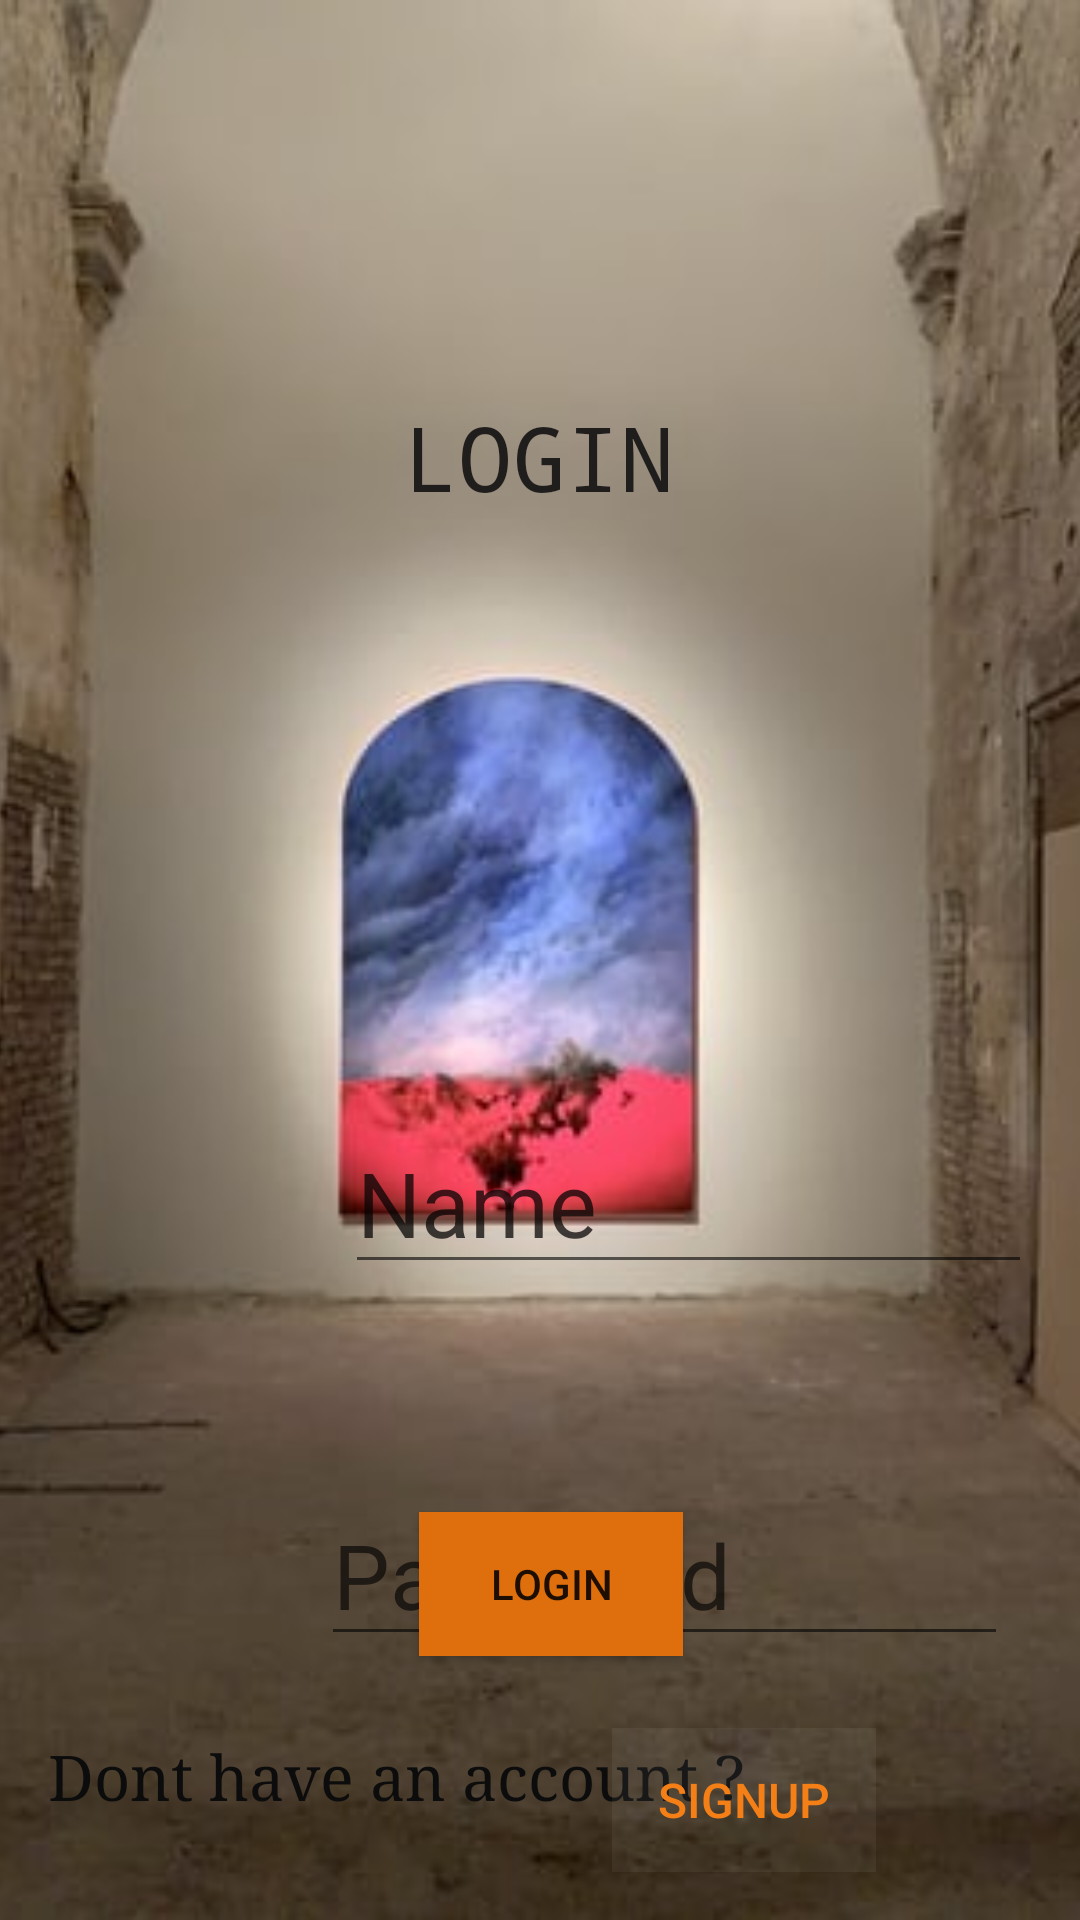

Layout XML and referenced resources for this Android screen:
<!-- AndroidManifest.xml: application theme Theme.LoginAndSignuphw12 -->
<!-- res/layout/activity_login2.xml -->
<?xml version="1.0" encoding="utf-8"?>
<androidx.constraintlayout.widget.ConstraintLayout xmlns:android="http://schemas.android.com/apk/res/android"
    xmlns:app="http://schemas.android.com/apk/res-auto"
    xmlns:tools="http://schemas.android.com/tools"
    android:layout_width="match_parent"
    android:layout_height="match_parent"
    android:background="#F57F17"
    android:backgroundTint="#F57F17"
    tools:context=".login">

    <ImageView
        android:id="@+id/imageView8"
        android:layout_width="fill_parent"
        android:layout_height="fill_parent"
        android:scaleType="centerCrop"
        android:src="@drawable/perfection"
        app:layout_constraintBottom_toBottomOf="parent"
        app:layout_constraintEnd_toEndOf="parent"
        app:layout_constraintHorizontal_bias="1.0"
        app:layout_constraintStart_toStartOf="parent"
        app:layout_constraintTop_toTopOf="parent"
        app:layout_constraintVertical_bias="1.0"
        app:srcCompat="@drawable/perfection" />

    <TextView
        android:id="@+id/tvLogin"
        android:layout_width="122dp"
        android:layout_height="53dp"
        android:layout_marginTop="132dp"
        android:fontFamily="monospace"
        android:text="LOGIN"
        android:textAlignment="center"
        android:textColor="#F51B1919"
        android:textSize="30sp"
        app:layout_constraintEnd_toEndOf="parent"
        app:layout_constraintHorizontal_bias="0.498"
        app:layout_constraintStart_toStartOf="parent"
        app:layout_constraintTop_toTopOf="@+id/imageView8" />

    <ImageView
        android:id="@+id/imageView9"
        android:layout_width="79dp"
        android:layout_height="59dp"
        android:layout_marginStart="36dp"
        app:layout_constraintBottom_toBottomOf="@+id/tilname"
        app:layout_constraintStart_toStartOf="parent"
        app:layout_constraintTop_toTopOf="@+id/tilname"
        app:layout_constraintVertical_bias="0.0"
        app:srcCompat="@drawable/name" />

    <ImageView
        android:id="@+id/imageView10"
        android:layout_width="66dp"
        android:layout_height="55dp"
        android:layout_marginStart="36dp"
        app:layout_constraintBottom_toBottomOf="@+id/tilPass"
        app:layout_constraintStart_toStartOf="parent"
        app:layout_constraintTop_toTopOf="@+id/tilPass"
        app:layout_constraintVertical_bias="0.0"
        app:srcCompat="@drawable/password" />

    <com.google.android.material.textfield.TextInputEditText
        android:id="@+id/tilname"
        android:layout_width="229dp"
        android:layout_height="55dp"
        android:layout_marginTop="188dp"
        android:layout_marginEnd="16dp"
        android:hint="Name"
        android:inputType="textPersonName"
        android:textColor="#0C0C0C"
        android:textColorHint="#BC040303"
        android:textSize="30dp"
        app:layout_constraintEnd_toEndOf="parent"
        app:layout_constraintTop_toBottomOf="@+id/tvLogin" />

    <com.google.android.material.textfield.TextInputEditText
        android:id="@+id/tilPass"
        android:layout_width="229dp"
        android:layout_height="55dp"
        android:layout_marginTop="312dp"
        android:layout_marginEnd="24dp"
        android:hint="Password"
        android:inputType="textPersonName"
        android:textColor="#0C0C0C"
        android:textColorHint="#A9040303"
        android:textSize="30dp"
        app:layout_constraintEnd_toEndOf="parent"
        app:layout_constraintTop_toBottomOf="@+id/tvLogin" />

    <Button
        android:id="@+id/btnLog"
        android:layout_width="wrap_content"
        android:layout_height="wrap_content"
        android:layout_marginBottom="88dp"
        android:background="#F57F17"
        android:backgroundTint="#DF6F0D"
        android:shadowColor="#F57F17"
        android:text="LOGIN"
        app:layout_constraintBottom_toBottomOf="parent"
        app:layout_constraintEnd_toEndOf="parent"
        app:layout_constraintHorizontal_bias="0.513"
        app:layout_constraintStart_toStartOf="parent"
        app:rippleColor="#F57F17"
        app:strokeColor="#F57F17" />

    <TextView
        android:id="@+id/tvSuggest"
        android:layout_width="236dp"
        android:layout_height="46dp"
        android:layout_marginStart="16dp"
        android:layout_marginBottom="16dp"
        android:fontFamily="serif"
        android:text="Dont have an account ? "
        android:textColor="#0C0C0C"
        android:textSize="21sp"
        app:layout_constraintBottom_toBottomOf="parent"
        app:layout_constraintStart_toStartOf="parent" />

    <Button
        android:id="@+id/btnsighnup"
        android:layout_width="wrap_content"
        android:layout_height="wrap_content"
        android:layout_marginEnd="68dp"
        android:layout_marginBottom="16dp"
        android:background="#0DFFFFFF"
        android:text="SIGNUP"
        android:textColor="#F57F17"
        android:textSize="16sp"
        app:layout_constraintBottom_toBottomOf="parent"
        app:layout_constraintEnd_toEndOf="parent" />

</androidx.constraintlayout.widget.ConstraintLayout>
<!-- resources referenced by this layout -->
<resources>
  <!-- drawable perfection: jpeg bitmap (drawable, 25993 bytes) -->
  <style name="Theme.LoginAndSignuphw12" parent="Theme.MaterialComponents.DayNight.DarkActionBar">
          
          <item name="colorPrimary">@color/purple_500</item>
          <item name="colorPrimaryVariant">@color/purple_700</item>
          <item name="colorOnPrimary">@color/white</item>
          
          <item name="colorSecondary">@color/teal_200</item>
          <item name="colorSecondaryVariant">@color/teal_700</item>
          <item name="colorOnSecondary">@color/black</item>
          
          <item name="android:statusBarColor" tools:targetApi="l">?attr/colorPrimaryVariant</item>
          
      </style>
  <!-- not gathered from this repository: default colours our renderer supplied (Android Studio template values) -->
  <color name="purple_500">#FF6200EE</color>
  <color name="purple_700">#FF3700B3</color>
  <color name="teal_200">#FF03DAC5</color>
  <color name="teal_700">#FF018786</color>
  <color name="black">#FF000000</color>
  <color name="white">#FFFFFFFF</color>
</resources>
